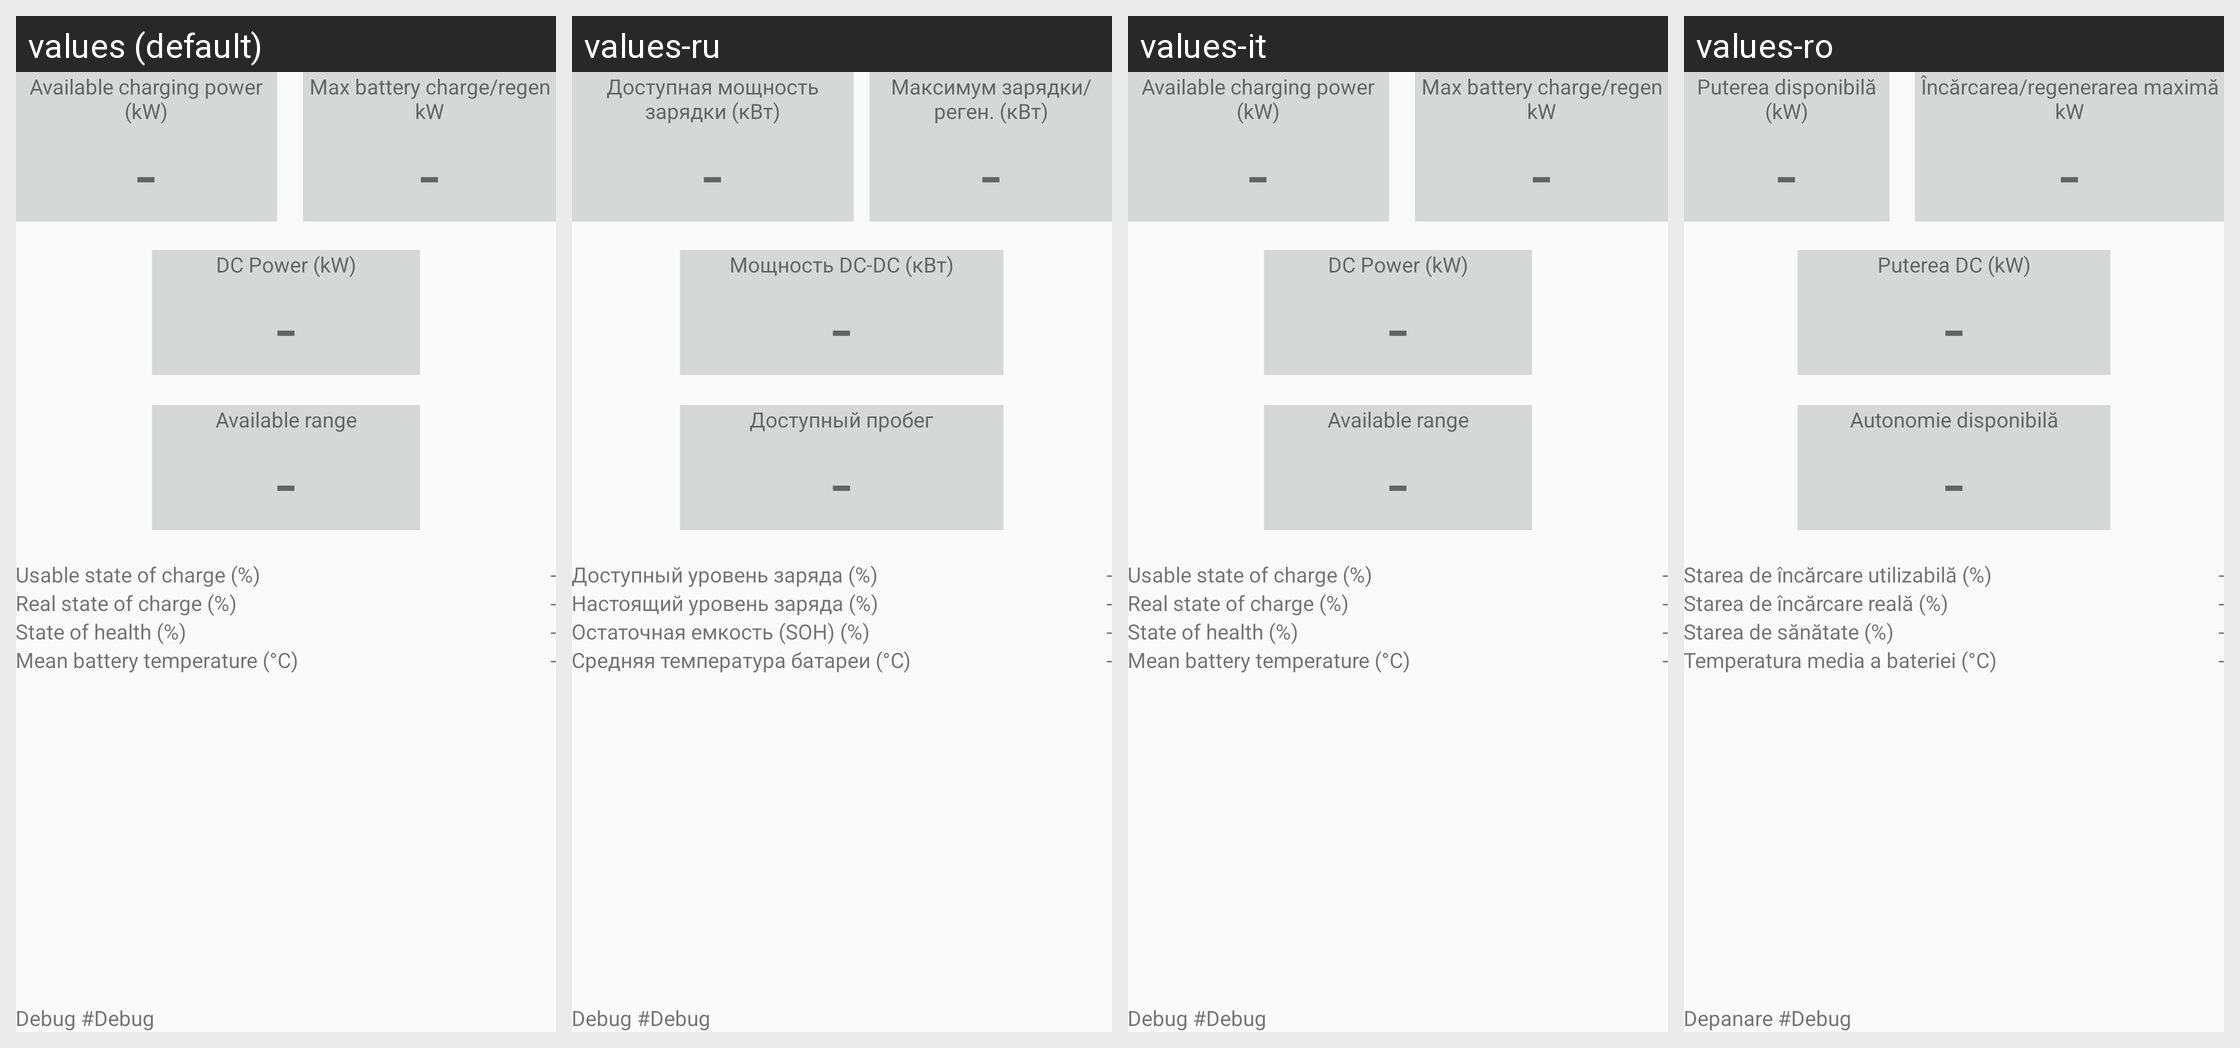

Locale-by-locale string values for the Android screen shown in this grid:
Android screen res/layout/activity_charging.xml rendered under 4 locales, left to right: values (default), values-ru, values-it, values-ro. Device: Nexus 5 (rendered at 1080×1920; each locale shown at half size, 540×960, under a caption strip naming it); theme AppTheme.
Other locales in the repository, not shown: values-de, values-es, values-fr, values-hu, values-nl, values-sl, values-uk.
Strings drawn on this screen, with the default value and each locale's value (text and hints the layout hard-codes, and strings that could not be matched under every locale, appear in the picture but are not listed):

label_AvChPwr
  values: Available charging power (kW)
  values-ru: Доступная мощность зарядки (кВт)
  values-it: Available charging power (kW)
  values-ro: Puterea disponibilă (kW)

label_max_charge
  values: Max battery charge/regen kW
  values-ru: Максимум зарядки/реген. (кВт)
  values-it: Max battery charge/regen kW
  values-ro: Încărcarea/regenerarea maximă kW

default_Dash
  values: -
  values-ru: -  [not translated; the default value is used]
  values-it: -
  values-ro: -  [not translated; the default value is used]

label_DcPwr
  values: DC Power (kW)
  values-ru: Мощность DC-DC (кВт)
  values-it: DC Power (kW)
  values-ro: Puterea DC (kW)

label_DISTA
  values: Available range
  values-ru: Доступный пробег
  values-it: Available range
  values-ro: Autonomie disponibilă

label_UserSOC
  values: Usable state of charge (%)
  values-ru: Доступный уровень заряда (%)
  values-it: Usable state of charge (%)
  values-ro: Starea de încărcare utilizabilă (%)

label_RealSOC
  values: Real state of charge (%)
  values-ru: Настоящий уровень заряда (%)
  values-it: Real state of charge (%)
  values-ro: Starea de încărcare reală (%)

label_SOH
  values: State of health (%)
  values-ru: Остаточная емкость (SOH) (%)
  values-it: State of health (%)
  values-ro: Starea de sănătate (%)

label_HvTemp
  values: Mean battery temperature (°C)
  values-ru: Средняя температура батареи (°C)
  values-it: Mean battery temperature (°C)
  values-ro: Temperatura media a bateriei (°C)

label_debug
  values: Debug 
  values-ru: Debug 
  values-it: Debug 
  values-ro: Depanare 

default_debug
  values: #Debug
  values-ru: #Debug
  values-it: #Debug
  values-ro: #Debug
